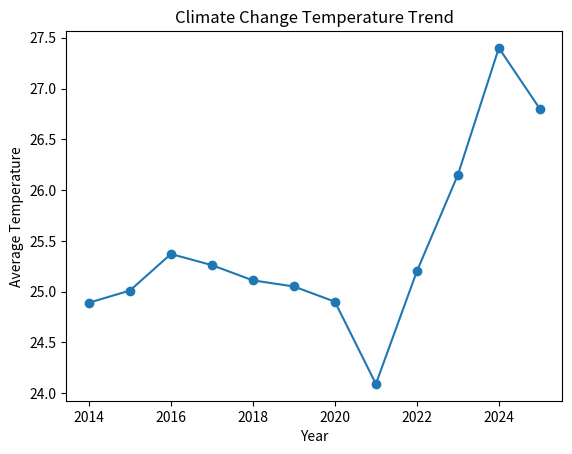

Reproduce this figure in Python.
import matplotlib.pyplot as plt
years = [2014,2015,2016,2017,2018,2019,2020,2021,2022,2023,2024,2025]
temp = [24.89,25.01,25.37,25.26,25.11,25.05,24.9,24.09,25.2,26.15,27.4,26.8]
plt.plot(years,temp,marker='o')
plt.xlabel("Year")
plt.ylabel("Average Temperature")
plt.title("Climate Change Temperature Trend")
plt.show()
